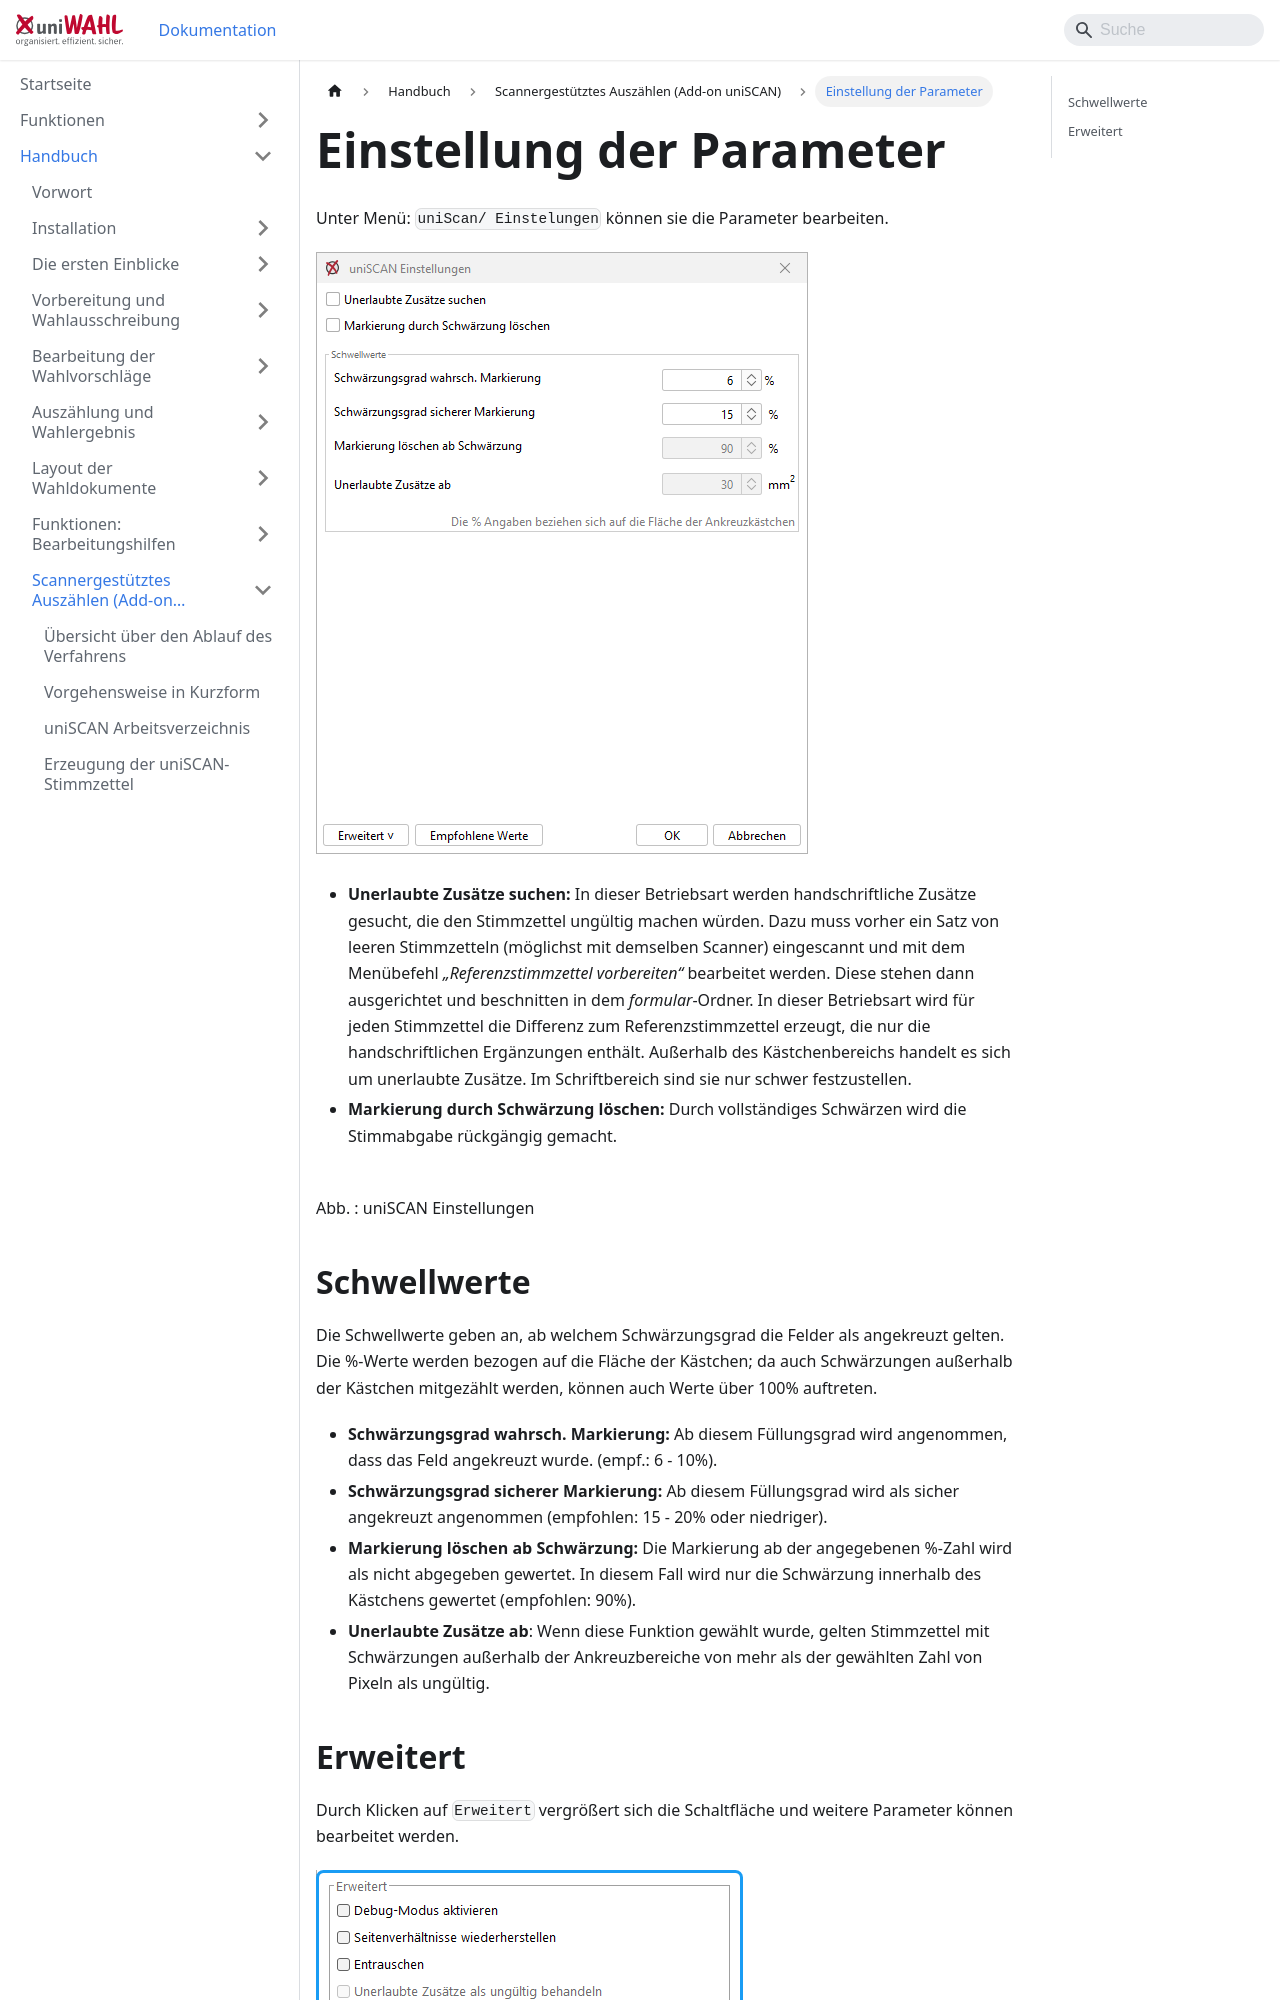

repository: ElectricPaperInformationssystemeGmbH/uniwahl-doku · page: handbuch/9_uniscan/9-7_einstellung.html · generator: docusaurus

---
title: "Einstellung der Parameter"
---

Unter Menü: `uniScan/ Einstelungen` können sie die Parameter bearbeiten.

![](./img/20260331120942.png)

- **Unerlaubte Zusätze suchen:** In dieser Betriebsart werden handschriftliche Zusätze gesucht, die den Stimmzettel ungültig machen würden. Dazu muss vorher ein Satz von leeren Stimmzetteln (möglichst mit demselben Scanner) eingescannt und mit dem Menübefehl *„Referenzstimmzettel vorbereiten“* bearbeitet werden. Diese stehen dann ausgerichtet und beschnitten in dem *formular*-Ordner. In dieser Betriebsart wird für jeden Stimmzettel die Differenz zum Referenzstimmzettel erzeugt, die nur die handschriftlichen Ergänzungen enthält. Außerhalb des Kästchenbereichs handelt es sich um unerlaubte Zusätze. Im Schriftbereich sind sie nur schwer festzustellen.
- **Markierung durch Schwärzung löschen:** Durch vollständiges Schwärzen wird die Stimmabgabe rückgängig gemacht.

<br />Abb. : uniSCAN Einstellungen

## Schwellwerte {#schwellwerte}

Die Schwellwerte geben an, ab welchem Schwärzungsgrad die Felder als angekreuzt gelten. Die %-Werte werden bezogen auf die Fläche der Kästchen; da auch Schwärzungen außerhalb der Kästchen mitgezählt werden, können auch Werte über 100% auftreten.

- **Schwärzungsgrad wahrsch. Markierung:** Ab diesem Füllungsgrad wird angenommen, dass das Feld angekreuzt wurde. (empf.: 6 - 10%).
- **Schwärzungsgrad sicherer Markierung:** Ab diesem Füllungsgrad wird als sicher angekreuzt angenommen (empfohlen: 15 - 20% oder niedriger).
- **Markierung löschen ab Schwärzung:** Die Markierung ab der angegebenen %-Zahl wird als nicht abgegeben gewertet. In diesem Fall wird nur die Schwärzung innerhalb des Kästchens gewertet (empfohlen: 90%).
- **Unerlaubte Zusätze ab**: Wenn diese Funktion gewählt wurde, gelten Stimmzettel mit Schwärzungen außerhalb der Ankreuzbereiche von mehr als der gewählten Zahl von Pixeln als ungültig.
